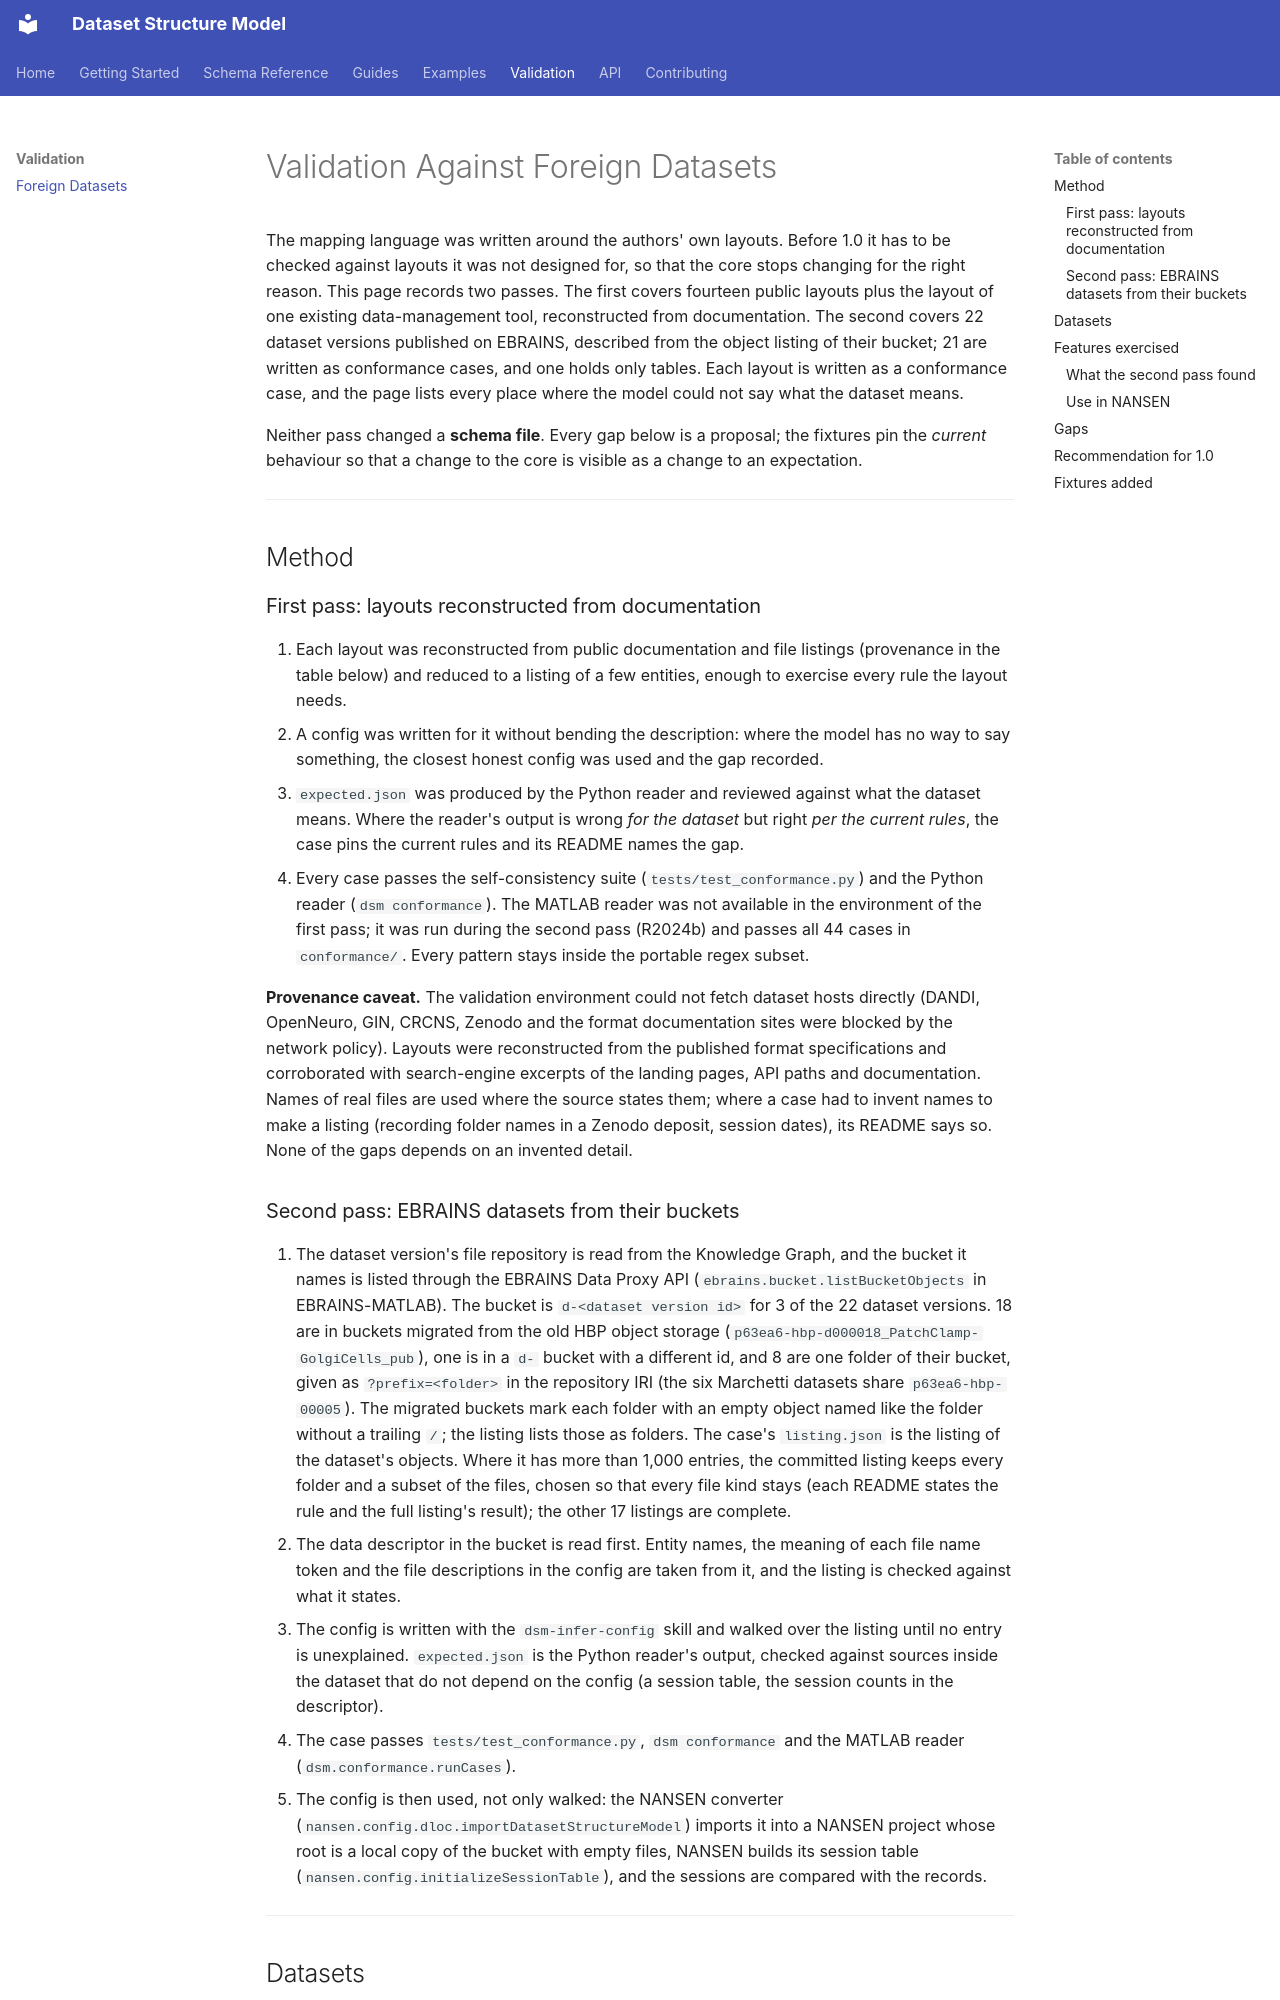

repository: framover/dataset-structure-model · page: validation/foreign-datasets/index.html · generator: mkdocs

# Validation Against Foreign Datasets

The mapping language was written around the authors' own layouts. Before 1.0 it has to be checked against layouts it was not designed for, so that the core stops changing for the right reason. This page records two passes. The first covers fourteen public layouts plus the layout of one existing data-management tool, reconstructed from documentation. The second covers 22 dataset versions published on EBRAINS, described from the object listing of their bucket; 21 are written as conformance cases, and one holds only tables. Each layout is written as a conformance case, and the page lists every place where the model could not say what the dataset means.

Neither pass changed a **schema file**. Every gap below is a proposal; the fixtures pin the *current* behaviour so that a change to the core is visible as a change to an expectation.

---

## Method

### First pass: layouts reconstructed from documentation

1. Each layout was reconstructed from public documentation and file listings (provenance in the table below) and reduced to a listing of a few entities, enough to exercise every rule the layout needs.
2. A config was written for it without bending the description: where the model has no way to say something, the closest honest config was used and the gap recorded.
3. `expected.json` was produced by the Python reader and reviewed against what the dataset means. Where the reader's output is wrong *for the dataset* but right *per the current rules*, the case pins the current rules and its README names the gap.
4. Every case passes the self-consistency suite (`tests/test_conformance.py`) and the Python reader (`dsm conformance`). The MATLAB reader was not available in the environment of the first pass; it was run during the second pass (R2024b) and passes all 44 cases in `conformance/`. Every pattern stays inside the portable regex subset.

**Provenance caveat.** The validation environment could not fetch dataset hosts directly (DANDI, OpenNeuro, GIN, CRCNS, Zenodo and the format documentation sites were blocked by the network policy). Layouts were reconstructed from the published format specifications and corroborated with search-engine excerpts of the landing pages, API paths and documentation. Names of real files are used where the source states them; where a case had to invent names to make a listing (recording folder names in a Zenodo deposit, session dates), its README says so. None of the gaps depends on an invented detail.
